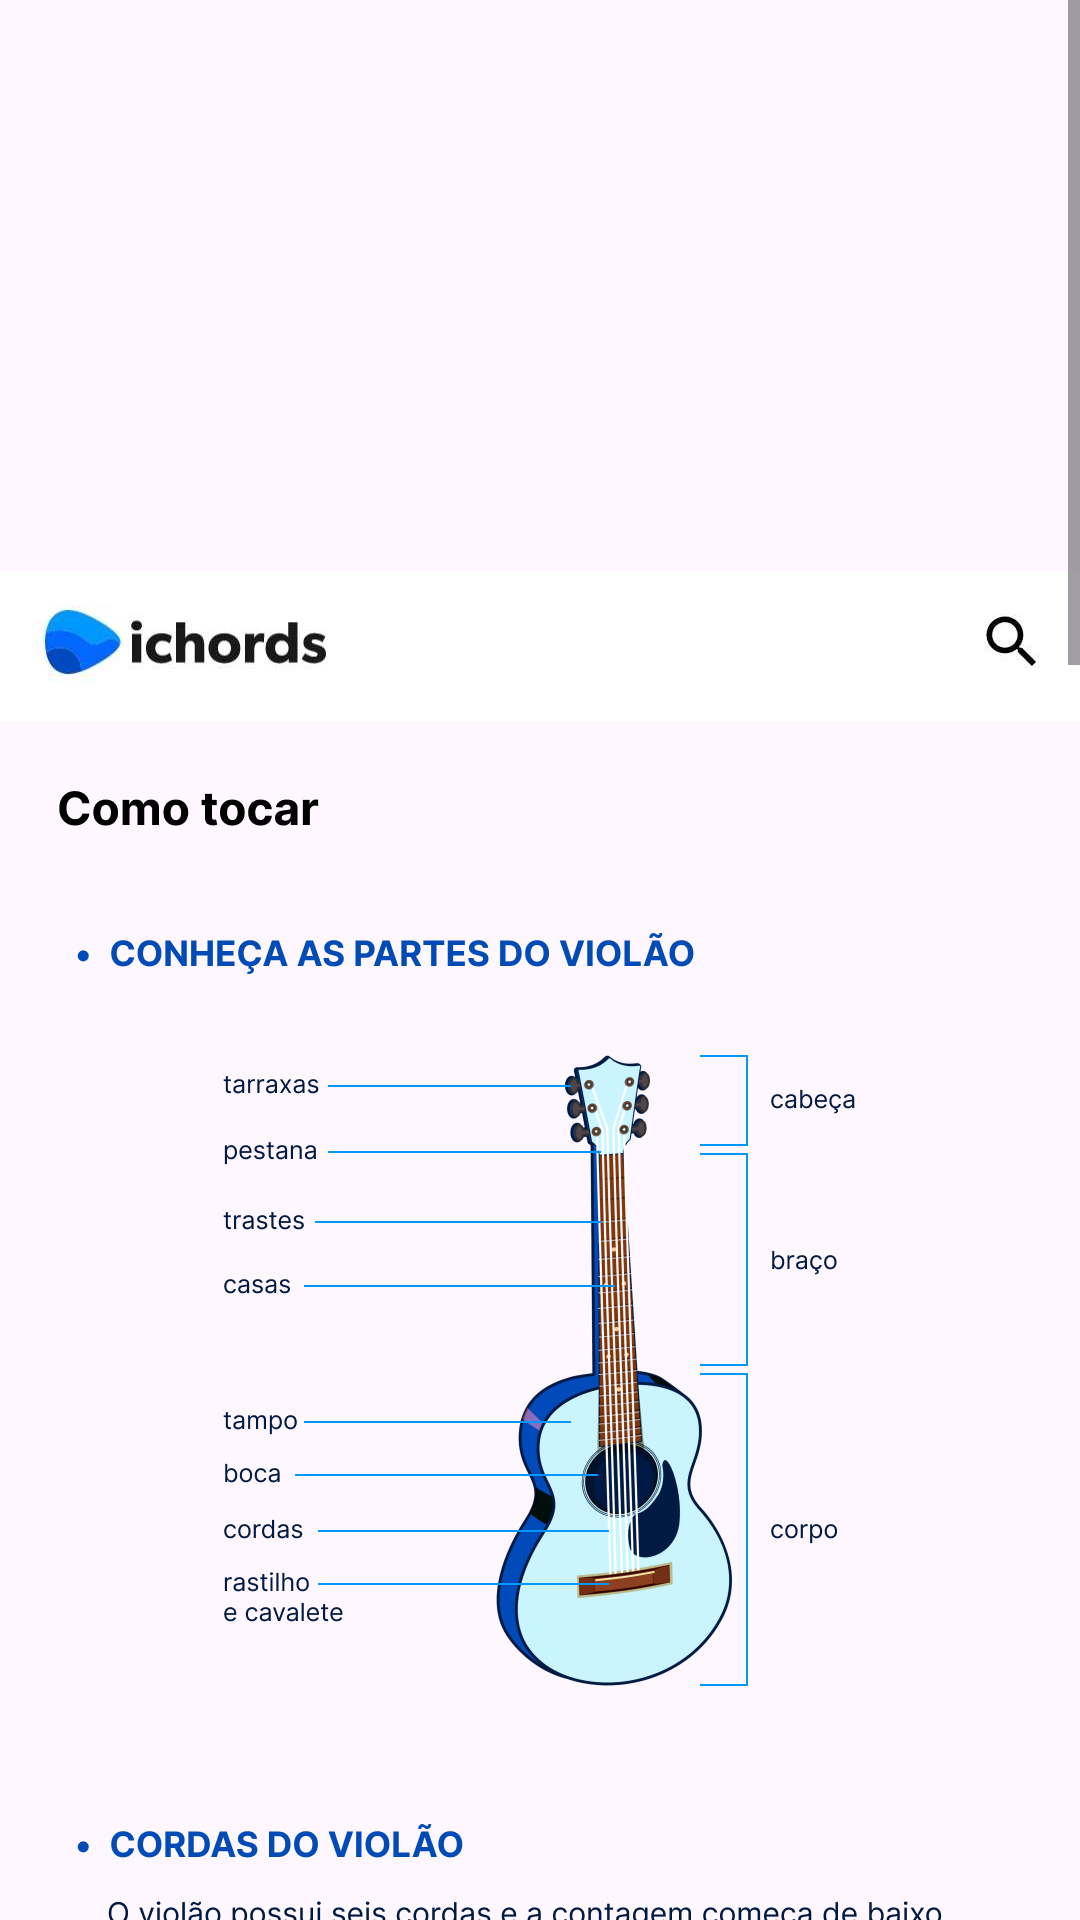

Write the Android layout XML for this screen, with the resource values it uses.
<!-- AndroidManifest.xml: application theme Theme.Daccord -->
<!-- res/layout/tela2.xml -->
<?xml version="1.0" encoding="utf-8"?>
<androidx.constraintlayout.widget.ConstraintLayout xmlns:android="http://schemas.android.com/apk/res/android"
    xmlns:app="http://schemas.android.com/apk/res-auto"
    xmlns:tools="http://schemas.android.com/tools"
    android:id="@+id/SCROW"
    android:layout_width="match_parent"
    android:layout_height="match_parent">

    
    <ScrollView
        android:id="@+id/SCROW"
        android:layout_width="0dp"
        android:layout_height="0dp"
        app:layout_constraintBottom_toBottomOf="parent"
        app:layout_constraintEnd_toEndOf="parent"
        app:layout_constraintStart_toStartOf="parent"
        app:layout_constraintTop_toTopOf="parent">

        
        <LinearLayout
            android:id="@+id/linear1"
            android:layout_width="match_parent"
            android:layout_height="wrap_content"
            android:orientation="vertical">

            <ImageView
                android:id="@+id/telaa1"
                android:layout_width="match_parent"
                android:layout_height="1013dp"
                android:src="@drawable/telaa1" />

            <ImageView
                android:id="@+id/telaa2"
                android:layout_width="583dp"
                android:layout_height="835dp"
                android:src="@drawable/telaa2" />
        </LinearLayout>

    </ScrollView>

    

</androidx.constraintlayout.widget.ConstraintLayout>
<!-- resources referenced by this layout -->
<resources>
  <!-- drawable telaa1: png bitmap (drawable, 207577 bytes) -->
  <!-- drawable telaa2: png bitmap (drawable, 282696 bytes) -->
  <style name="Theme.Daccord" parent="Base.Theme.Daccord" />
  <style name="Base.Theme.Daccord" parent="Theme.Material3.DayNight.NoActionBar">
          
          
      </style>
</resources>
